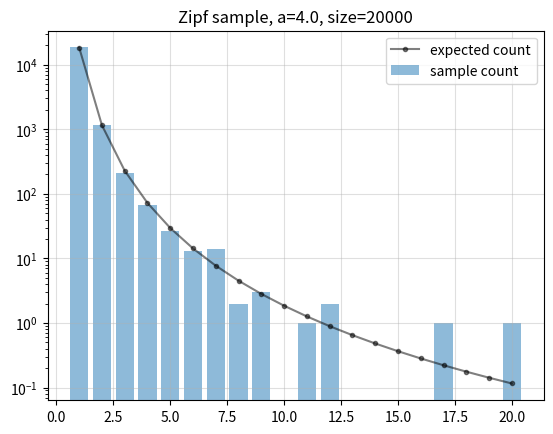

Reproduce this figure in Python.
import matplotlib.pyplot as plt
import numpy as np
from scipy.special import zeta

a = 4.0
n = 20_000
s = np.random.zipf(a, n)

count = np.bincount(s)
k = np.arange(1, s.max() + 1)

plt.bar(k, count[1:], alpha=0.5, label="sample count")
plt.plot(k, n * (k**-a) / zeta(a), "k.-", alpha=0.5, label="expected count")
plt.semilogy()
plt.grid(alpha=0.4)
plt.legend()
plt.title(f"Zipf sample, a={a}, size={n}")
plt.show()
